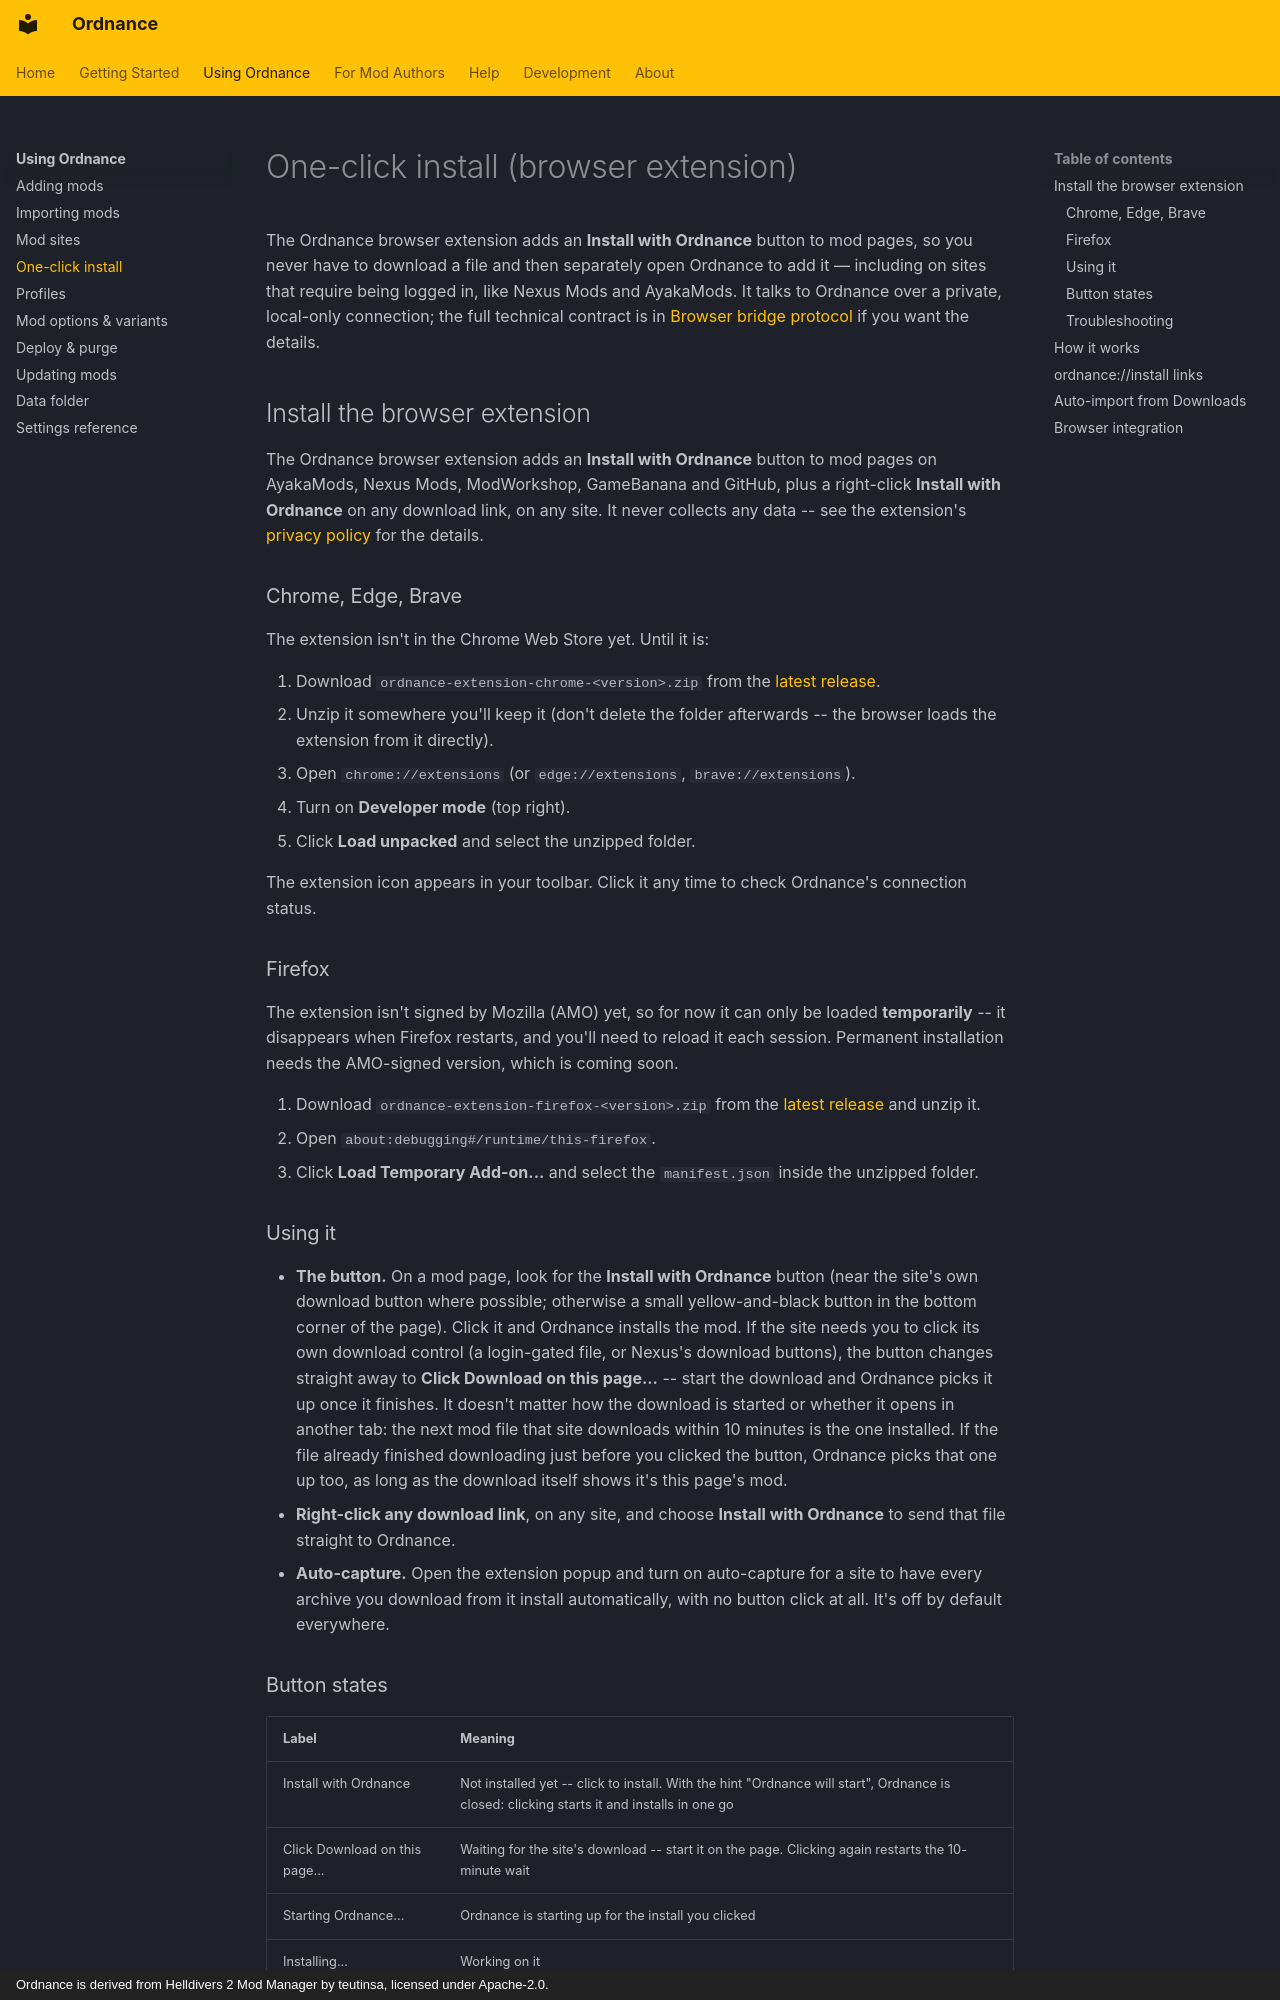

repository: Cavadus/ordnance · page: using/one-click-install/index.html · generator: mkdocs · copyright: Ordnance is derived from Helldivers 2 Mod Manager by teutinsa, licensed under Apache-2.0.

---
title: One-click install (browser extension)
---

# One-click install (browser extension)

The Ordnance browser extension adds an **Install with Ordnance** button to mod pages, so you never have to download a
file and then separately open Ordnance to add it — including on sites that require being logged in, like Nexus Mods
and AyakaMods. It talks to Ordnance over a private, local-only connection; the full technical contract is in
[Browser bridge protocol](../development/bridge-protocol.md) if you want the details.

## Install the browser extension

The Ordnance browser extension adds an **Install with Ordnance** button to mod pages on AyakaMods, Nexus
Mods, ModWorkshop, GameBanana and GitHub, plus a right-click **Install with Ordnance** on any download
link, on any site. It never collects any data -- see the extension's
[privacy policy](https://github.com/Cavadus/ordnance/blob/main/extension/PRIVACY.md)
for the details.

### Chrome, Edge, Brave

The extension isn't in the Chrome Web Store yet. Until it is:

1. Download `ordnance-extension-chrome-<version>.zip` from the [latest release](https://github.com/Cavadus/ordnance/releases).
2. Unzip it somewhere you'll keep it (don't delete the folder afterwards -- the browser loads the
   extension from it directly).
3. Open `chrome://extensions` (or `edge://extensions`, `brave://extensions`).
4. Turn on **Developer mode** (top right).
5. Click **Load unpacked** and select the unzipped folder.

The extension icon appears in your toolbar. Click it any time to check Ordnance's connection status.

### Firefox

The extension isn't signed by Mozilla (AMO) yet, so for now it can only be loaded **temporarily**
-- it disappears when Firefox restarts, and you'll need to reload it each session. Permanent
installation needs the AMO-signed version, which is coming soon.

1. Download `ordnance-extension-firefox-<version>.zip` from the [latest release](https://github.com/Cavadus/ordnance/releases) and unzip it.
2. Open `about:debugging#/runtime/this-firefox`.
3. Click **Load Temporary Add-on...** and select the `manifest.json` inside the unzipped folder.

### Using it

- **The button.** On a mod page, look for the **Install with Ordnance** button (near the site's own
  download button where possible; otherwise a small yellow-and-black button in the bottom corner of
  the page). Click it and Ordnance installs the mod. If the site needs you to click its own download
  control (a login-gated file, or Nexus's download buttons), the button changes straight away to
  **Click Download on this page...** -- start the download and Ordnance picks it up once it finishes.
  It doesn't matter how the download is started or whether it opens in another tab: the next mod
  file that site downloads within 10 minutes is the one installed. If the file already finished
  downloading just before you clicked the button, Ordnance picks that one up too, as long as the
  download itself shows it's this page's mod.
- **Right-click any download link**, on any site, and choose **Install with Ordnance** to send that
  file straight to Ordnance.
- **Auto-capture.** Open the extension popup and turn on auto-capture for a site to have every
  archive you download from it install automatically, with no button click at all. It's off by
  default everywhere.

### Button states

| Label | Meaning |
| --- | --- |
| Install with Ordnance | Not installed yet -- click to install. With the hint "Ordnance will start", Ordnance is closed: clicking starts it and installs in one go |
| Click Download on this page... | Waiting for the site's download -- start it on the page. Clicking again restarts the 10-minute wait |
| Starting Ordnance... | Ordnance is starting up for the install you clicked |
| Installing... | Working on it |
| Installed (check mark) | Already installed -- click to reinstall |
| Update with Ordnance | A newer version is available -- click to update |
| Get Ordnance | The extension can't find Ordnance on this computer -- click for setup help |

Just visiting a mod page never starts Ordnance. Only clicking the button (or **Start Ordnance** in the
extension's popup) does.
